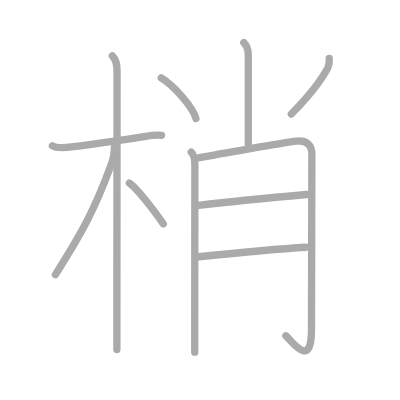
t = 0.00 s
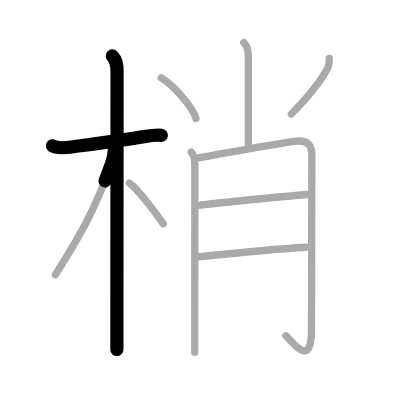
t = 2.25 s
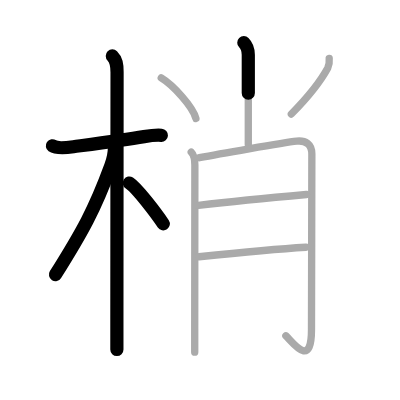
t = 4.50 s
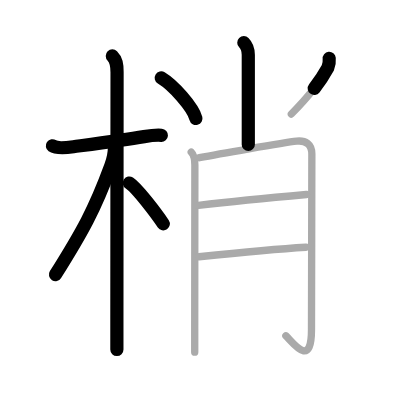
t = 6.50 s
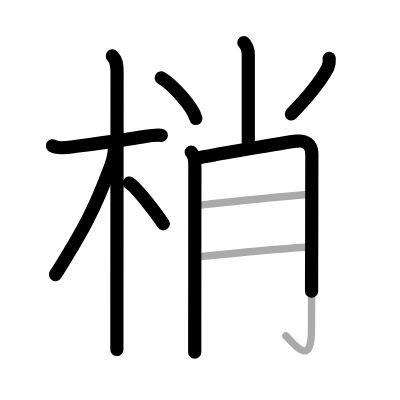
t = 8.75 s
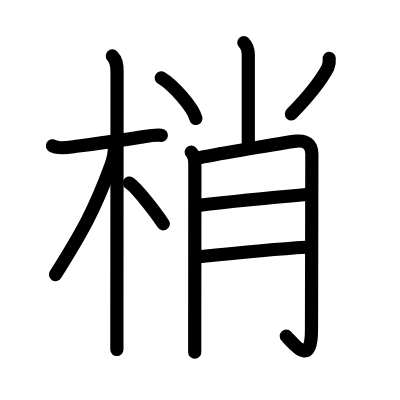
t = 11.00 s

The animated SVG that drew these frames (rendered in a browser with its animation timeline set to each time). Animation: 11 SMIL elements (animate=11); one cycle of 11.00 s.

<?xml version="1.0" standalone="no"?>
<!DOCTYPE svg PUBLIC "-//W3C//DTD SVG 1.1//EN"   "http://www.w3.org/Graphics/SVG/1.1/DTD/svg11.dtd">
<svg width="400px" height="400px"  version="1.1" xmlns="http://www.w3.org/2000/svg">
  <defs>
    <marker id="Triangle" viewBox="0 0 10 10" refX="0" refY="5" markerUnits="strokeWidth" markerWidth="3" style="stroke-opacity:0%;fill:#aaaaaa;" markerHeight="2" orient="auto">
      <path d="M 0 0 L 10 5 L 0 10 z" />
    </marker>
    
    <marker id="Arrow" viewBox="0 0 10 10" refX="5" refY="5" markerUnits="strokeWidth" markerWidth="1.8" style="stroke-opacity:0%;fill:#770000;" markerHeight="2" orient="auto">
      <path d="M 0 4 L 6 4 L 4 1 L 10 5 L 4 9 L 6 6 L 0 6 z" />
        <circle cx="5" cy="5" r="5" />
      </marker>
    
    <marker id="TriangleRed" viewBox="0 0 10 10" refX="0" refY="5" markerUnits="strokeWidth" markerWidth="3" style="stroke-opacity:0%;fill:#CC0000;" markerHeight="2" orient="auto">
      <path d="M 0 0 L 10 5 L 0 10 z" />
    </marker>
    
    <marker id="ArrowRed" viewBox="0 0 10 10" refX="5" refY="5" markerUnits="strokeWidth" markerWidth="1.8" style="stroke-opacity:0%;fill:#CC0000;" markerHeight="2" orient="auto">
      <path d="M 0 4 L 6 4 L 4 1 L 10 5 L 4 9 L 6 6 L 0 6 z" />
        <circle cx="5" cy="5" r="5" />
      </marker>
    
  </defs>
  
  <path style="fill:#ffffff; fill-opacity:100%; fill-rule:evenodd; stroke-width:0;" d="M 0 0 L 400px 0 L 400px 400px L 0 400px L 0 0" />

  <g transform="scale(3.6697247706422 3.6697247706422)">
<path style="fill:none; fill-opacity:0%; fill-rule:evenodd; stroke:#aaaaaa; stroke-opacity:100%; stroke-width: 1.5pt; stroke-linejoin:round; stroke-linecap:round;" d="M14.28 39.72c1.14 0.8 4.41 0.44 5.73 0.26c4.76-0.64 13.58-1.79 19.25-2.75c1.61-0.27 3.11-0.48 4.75-0.36"></path>
<path style="fill:none; fill-opacity:0%; fill-rule:evenodd; stroke:#aaaaaa; stroke-opacity:100%; stroke-width: 1.5pt; stroke-linejoin:round; stroke-linecap:round;" d="M30.61 15.25c1.07 1.07 1.29 2.25 1.29 4.42c0 0.79-0.04 47.4-0.05 67.33c0 4.07 0 7.02 0 8.25"></path>
<path style="fill:none; fill-opacity:0%; fill-rule:evenodd; stroke:#aaaaaa; stroke-opacity:100%; stroke-width: 1.5pt; stroke-linejoin:round; stroke-linecap:round;" d="M31.19 40.03c0 1.47-0.54 3.9-1.03 5.23c-4.38 11.92-7.73 17.91-15.05 29.58"></path>
<path style="fill:none; fill-opacity:0%; fill-rule:evenodd; stroke:#aaaaaa; stroke-opacity:100%; stroke-width: 1.5pt; stroke-linejoin:round; stroke-linecap:round;" d="M35.25 49.88c2.14 1.38 7.45 8.45 9.25 11.12"></path>
<path style="fill:none; fill-opacity:0%; fill-rule:evenodd; stroke:#aaaaaa; stroke-opacity:100%; stroke-width: 1.5pt; stroke-linejoin:round; stroke-linecap:round;" d="M66.44 11.62c0.97 0.97 1.22 2.13 1.22 3.33c0 11.3 0 21.87 0 24.42"></path>
<path style="fill:none; fill-opacity:0%; fill-rule:evenodd; stroke:#aaaaaa; stroke-opacity:100%; stroke-width: 1.5pt; stroke-linejoin:round; stroke-linecap:round;" d="M43.94 21.24c3.33 2.02 8.61 7.9 9.45 11.04"></path>
<path style="fill:none; fill-opacity:0%; fill-rule:evenodd; stroke:#aaaaaa; stroke-opacity:100%; stroke-width: 1.5pt; stroke-linejoin:round; stroke-linecap:round;" d="M89.71 15.9c0.09 0.91-0.04 1.78-0.39 2.62c-1.94 3.6-4.82 7.35-9.93 12.55"></path>
<path style="fill:none; fill-opacity:0%; fill-rule:evenodd; stroke:#aaaaaa; stroke-opacity:100%; stroke-width: 1.5pt; stroke-linejoin:round; stroke-linecap:round;" d="M52.11 41.47c0.9 0.9 0.99 2.03 0.99 3.5c0 0.82-0.03 30.8-0.04 44.53c0 3.31 0 5.67 0 6.47"></path>
<path style="fill:none; fill-opacity:0%; fill-rule:evenodd; stroke:#aaaaaa; stroke-opacity:100%; stroke-width: 1.5pt; stroke-linejoin:round; stroke-linecap:round;" d="M54.34 42.97c4.41-0.84 22.78-4.09 26.49-4.5c2.41-0.27 4.15 0.78 4.15 3.5c0 10.78-0.1 39.82-0.1 47.91c0 10.78-5.12 3.38-6.98 1.62"></path>
<path style="fill:none; fill-opacity:0%; fill-rule:evenodd; stroke:#aaaaaa; stroke-opacity:100%; stroke-width: 1.5pt; stroke-linejoin:round; stroke-linecap:round;" d="M54.09 55.97C64.5 54.72 76.21 53.64 83.5 53"></path>
<path style="fill:none; fill-opacity:0%; fill-rule:evenodd; stroke:#aaaaaa; stroke-opacity:100%; stroke-width: 1.5pt; stroke-linejoin:round; stroke-linecap:round;" d="M54.22 69.97c6.26-0.65 21.92-2.16 29.15-2.59"></path>

<path style="fill:none; fill-opacity:0%; fill-rule:evenodd; stroke:#000000; stroke-opacity:100%; stroke-width: 2.7pt; stroke-linejoin:round; stroke-linecap:round;" d="M14.28 39.72c1.14 0.8 4.41 0.44 5.73 0.26c4.76-0.64 13.58-1.79 19.25-2.75c1.61-0.27 3.11-0.48 4.75-0.36" pathLength="100" stroke-dashoffset="100" stroke-dasharray="100 105"><animate id="dashAnim1" attributeName="stroke-dashoffset" from="100" to="0" dur="1s" calcMode="linear" fill="freeze"/></path>
<path style="fill:none; fill-opacity:0%; fill-rule:evenodd; stroke:#000000; stroke-opacity:100%; stroke-width: 2.7pt; stroke-linejoin:round; stroke-linecap:round;" d="M30.61 15.25c1.07 1.07 1.29 2.25 1.29 4.42c0 0.79-0.04 47.4-0.05 67.33c0 4.07 0 7.02 0 8.25" pathLength="100" stroke-dashoffset="100" stroke-dasharray="100 105"><animate id="dashAnim2" attributeName="stroke-dashoffset" from="100" to="0" dur="1s" calcMode="linear" begin="dashAnim1.end" fill="freeze"/></path>
<path style="fill:none; fill-opacity:0%; fill-rule:evenodd; stroke:#000000; stroke-opacity:100%; stroke-width: 2.7pt; stroke-linejoin:round; stroke-linecap:round;" d="M31.19 40.03c0 1.47-0.54 3.9-1.03 5.23c-4.38 11.92-7.73 17.91-15.05 29.58" pathLength="100" stroke-dashoffset="100" stroke-dasharray="100 105"><animate id="dashAnim3" attributeName="stroke-dashoffset" from="100" to="0" dur="1s" calcMode="linear" begin="dashAnim2.end" fill="freeze"/></path>
<path style="fill:none; fill-opacity:0%; fill-rule:evenodd; stroke:#000000; stroke-opacity:100%; stroke-width: 2.7pt; stroke-linejoin:round; stroke-linecap:round;" d="M35.25 49.88c2.14 1.38 7.45 8.45 9.25 11.12" pathLength="100" stroke-dashoffset="100" stroke-dasharray="100 105"><animate id="dashAnim4" attributeName="stroke-dashoffset" from="100" to="0" dur="1s" calcMode="linear" begin="dashAnim3.end" fill="freeze"/></path>
<path style="fill:none; fill-opacity:0%; fill-rule:evenodd; stroke:#000000; stroke-opacity:100%; stroke-width: 2.7pt; stroke-linejoin:round; stroke-linecap:round;" d="M66.44 11.62c0.97 0.97 1.22 2.13 1.22 3.33c0 11.3 0 21.87 0 24.42" pathLength="100" stroke-dashoffset="100" stroke-dasharray="100 105"><animate id="dashAnim5" attributeName="stroke-dashoffset" from="100" to="0" dur="1s" calcMode="linear" begin="dashAnim4.end" fill="freeze"/></path>
<path style="fill:none; fill-opacity:0%; fill-rule:evenodd; stroke:#000000; stroke-opacity:100%; stroke-width: 2.7pt; stroke-linejoin:round; stroke-linecap:round;" d="M43.94 21.24c3.33 2.02 8.61 7.9 9.45 11.04" pathLength="100" stroke-dashoffset="100" stroke-dasharray="100 105"><animate id="dashAnim6" attributeName="stroke-dashoffset" from="100" to="0" dur="1s" calcMode="linear" begin="dashAnim5.end" fill="freeze"/></path>
<path style="fill:none; fill-opacity:0%; fill-rule:evenodd; stroke:#000000; stroke-opacity:100%; stroke-width: 2.7pt; stroke-linejoin:round; stroke-linecap:round;" d="M89.71 15.9c0.09 0.91-0.04 1.78-0.39 2.62c-1.94 3.6-4.82 7.35-9.93 12.55" pathLength="100" stroke-dashoffset="100" stroke-dasharray="100 105"><animate id="dashAnim7" attributeName="stroke-dashoffset" from="100" to="0" dur="1s" calcMode="linear" begin="dashAnim6.end" fill="freeze"/></path>
<path style="fill:none; fill-opacity:0%; fill-rule:evenodd; stroke:#000000; stroke-opacity:100%; stroke-width: 2.7pt; stroke-linejoin:round; stroke-linecap:round;" d="M52.11 41.47c0.9 0.9 0.99 2.03 0.99 3.5c0 0.82-0.03 30.8-0.04 44.53c0 3.31 0 5.67 0 6.47" pathLength="100" stroke-dashoffset="100" stroke-dasharray="100 105"><animate id="dashAnim8" attributeName="stroke-dashoffset" from="100" to="0" dur="1s" calcMode="linear" begin="dashAnim7.end" fill="freeze"/></path>
<path style="fill:none; fill-opacity:0%; fill-rule:evenodd; stroke:#000000; stroke-opacity:100%; stroke-width: 2.7pt; stroke-linejoin:round; stroke-linecap:round;" d="M54.34 42.97c4.41-0.84 22.78-4.09 26.49-4.5c2.41-0.27 4.15 0.78 4.15 3.5c0 10.78-0.1 39.82-0.1 47.91c0 10.78-5.12 3.38-6.98 1.62" pathLength="100" stroke-dashoffset="100" stroke-dasharray="100 105"><animate id="dashAnim9" attributeName="stroke-dashoffset" from="100" to="0" dur="1s" calcMode="linear" begin="dashAnim8.end" fill="freeze"/></path>
<path style="fill:none; fill-opacity:0%; fill-rule:evenodd; stroke:#000000; stroke-opacity:100%; stroke-width: 2.7pt; stroke-linejoin:round; stroke-linecap:round;" d="M54.09 55.97C64.5 54.72 76.21 53.64 83.5 53" pathLength="100" stroke-dashoffset="100" stroke-dasharray="100 105"><animate id="dashAnim10" attributeName="stroke-dashoffset" from="100" to="0" dur="1s" calcMode="linear" begin="dashAnim9.end" fill="freeze"/></path>
<path style="fill:none; fill-opacity:0%; fill-rule:evenodd; stroke:#000000; stroke-opacity:100%; stroke-width: 2.7pt; stroke-linejoin:round; stroke-linecap:round;" d="M54.22 69.97c6.26-0.65 21.92-2.16 29.15-2.59" pathLength="100" stroke-dashoffset="100" stroke-dasharray="100 105"><animate id="dashAnim11" attributeName="stroke-dashoffset" from="100" to="0" dur="1s" calcMode="linear" begin="dashAnim10.end" fill="freeze"/></path>

</g>

</svg>  
          
